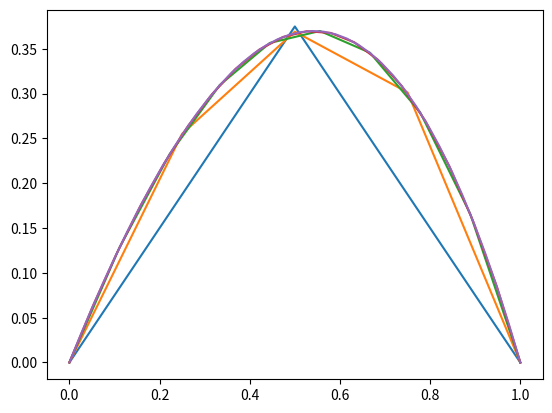

Generate this figure with matplotlib:
# -*- coding: utf-8 -*-
"""
Created on Tue Oct 24 10:14:58 2017

[redacted]
"""


from scipy.sparse import lil_matrix
from scipy.sparse.linalg import spsolve

from numpy import zeros

def solve(N):
	length = 1.0

	dx = length / (N-1)
	
	x = zeros(N)
	for i in range(1,N):
		x[i] = x[i-1] + dx
	# x = [0, dx, 2*dx, 3*dx, ...]		

	A = lil_matrix( (N, N) )

	## Set middle part of the domain (all except boundaries)

	for i in range(1, N-1):
		A[i,i-1] = 1.0 / dx**2 + 1.0/(2.*dx)
		A[i,i]   = -2.0 / dx**2
		A[i,i+1] = 1.0 / dx**2 - 1.0/(2.*dx)

	rhs = zeros(N) - 3

	# Set boundary conditions
	# Fixed value (Dirichlet)

	A[0,0] = 1.0
	A[N-1,N-1] = 1.0
	rhs[0] = 0.0   # Value of the left hand side
	rhs[N-1] = 0.0 # Value of the right hand side

	# Convert A to CSR format
	A = A.tocsr()

	solution = spsolve(A, rhs)
	return x, solution

import matplotlib.pyplot as plt

for i in [3,5,10,20,40]:
	x, sol = solve(i)
	plt.plot(x, sol)

plt.show()
